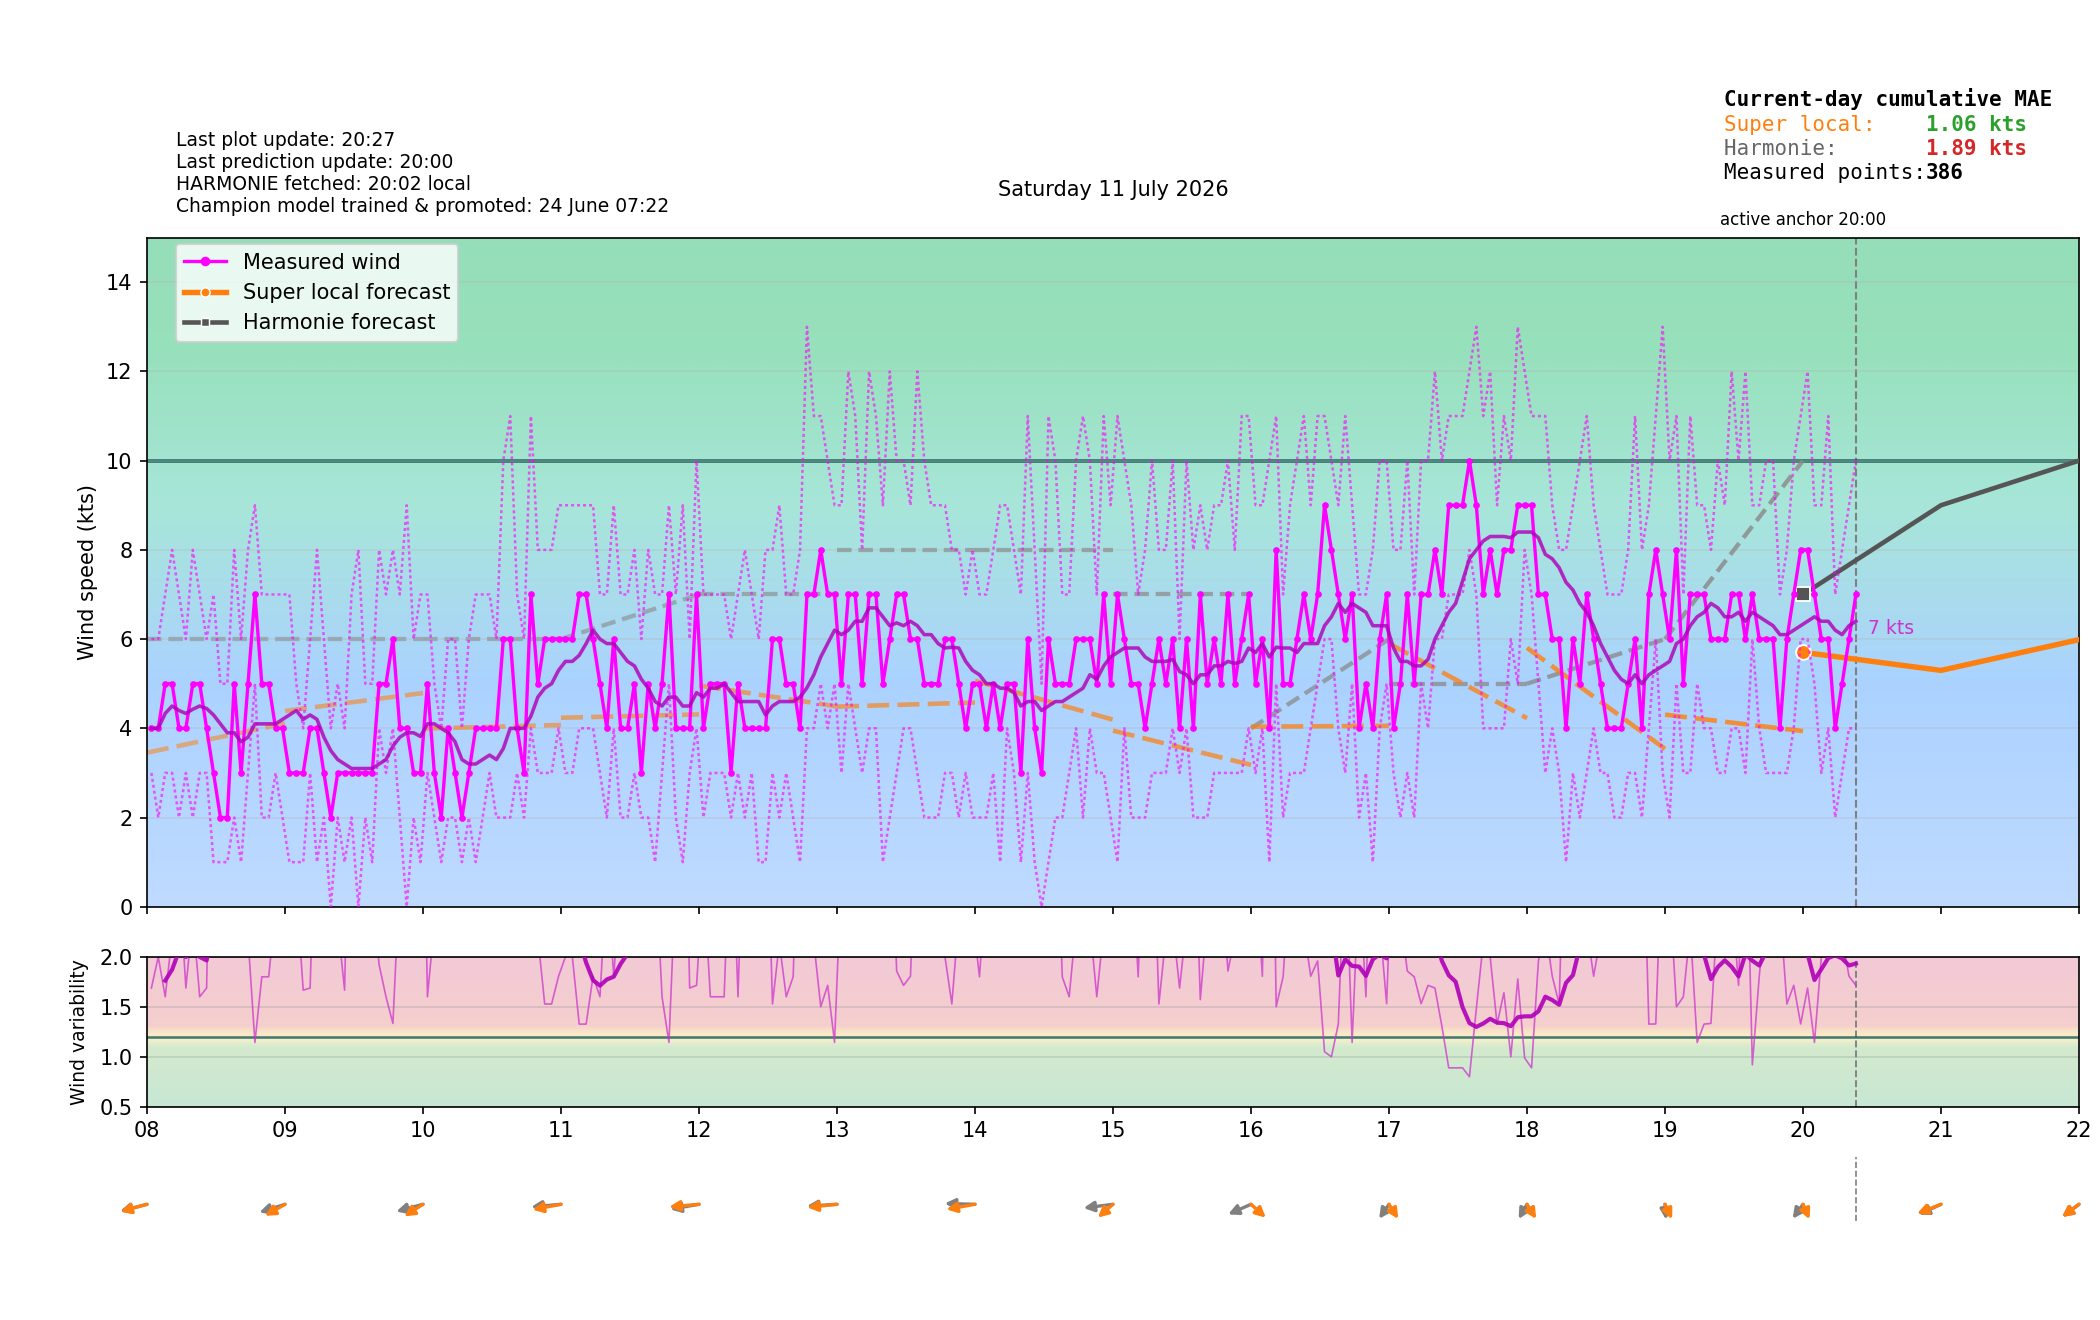

The data file committed next to this chart (first rows):
time_local, is_forecast_grid, is_actual_observation, forecast_wind_speed, forecast_wind_min, forecast_wind_max, forecast_wind_dir_deg, lstm_pred_wind_speed_full, lstm_pred_wind_dir_deg_full, lstm_pred_wind_speed, lstm_pred_wind_dir_deg, actual_wind_speed, actual_wind_min, actual_wind_max, actual_wind_dir_deg, is_future, hour_local, minute_local
2026-07-11T00:00:00+0200, True, False, 7.0, 7.0, 14.0, 40.0, , 51.47, , , , , , , False, 00, 0
2026-07-11T00:01:51+0200, False, True, , , , , , , , , 6.0, 4.0, 8.0, 8.0, False, 00, 1
2026-07-11T00:04:51+0200, False, True, , , , , , , , , 5.0, 3.0, 7.0, 11.0, False, 00, 4
2026-07-11T00:06:00+0200, True, False, 7.1, 7.1, 13.9, 40.8, , 51.39, , , , , , , False, 00, 6
2026-07-11T00:07:52+0200, False, True, , , , , , , , , 5.0, 3.0, 7.0, 10.0, False, 00, 7
2026-07-11T00:10:51+0200, False, True, , , , , , , , , 5.0, 3.0, 7.0, 10.0, False, 00, 10
2026-07-11T00:12:00+0200, True, False, 7.2, 7.2, 13.8, 41.6, , 51.32, , , , , , , False, 00, 12
2026-07-11T00:13:51+0200, False, True, , , , , , , , , 5.0, 3.0, 9.0, 8.0, False, 00, 13
2026-07-11T00:16:52+0200, False, True, , , , , , , , , 6.0, 3.0, 8.0, 8.0, False, 00, 16
2026-07-11T00:18:00+0200, True, False, 7.3, 7.3, 13.7, 42.4, , 51.24, , , , , , , False, 00, 18
2026-07-11T00:19:52+0200, False, True, , , , , , , , , 5.0, 3.0, 7.0, 7.0, False, 00, 19
2026-07-11T00:22:51+0200, False, True, , , , , , , , , 5.0, 3.0, 8.0, 7.0, False, 00, 22
2026-07-11T00:24:00+0200, True, False, 7.4, 7.4, 13.6, 43.2, , 51.16, , , , , , , False, 00, 24
2026-07-11T00:25:51+0200, False, True, , , , , , , , , 5.0, 4.0, 7.0, 6.0, False, 00, 25
2026-07-11T00:28:51+0200, False, True, , , , , , , , , 5.0, 3.0, 7.0, 6.0, False, 00, 28
2026-07-11T00:30:00+0200, True, False, 7.5, 7.5, 13.5, 44.0, , 51.09, , , , , , , False, 00, 30
2026-07-11T00:31:51+0200, False, True, , , , , , , , , 4.0, 3.0, 6.0, 6.0, False, 00, 31
2026-07-11T00:34:52+0200, False, True, , , , , , , , , 5.0, 3.0, 7.0, 6.0, False, 00, 34
2026-07-11T00:36:00+0200, True, False, 7.6, 7.6, 13.4, 44.8, , 51.01, , , , , , , False, 00, 36
2026-07-11T00:37:52+0200, False, True, , , , , , , , , 4.0, 3.0, 6.0, 6.0, False, 00, 37
2026-07-11T00:40:52+0200, False, True, , , , , , , , , 4.0, 3.0, 7.0, 6.0, False, 00, 40
2026-07-11T00:42:00+0200, True, False, 7.7, 7.7, 13.3, 45.6, , 50.94, , , , , , , False, 00, 42
2026-07-11T00:43:52+0200, False, True, , , , , , , , , 4.0, 3.0, 6.0, 6.0, False, 00, 43
2026-07-11T00:46:51+0200, False, True, , , , , , , , , 4.0, 3.0, 7.0, 6.0, False, 00, 46
2026-07-11T00:48:00+0200, True, False, 7.8, 7.8, 13.2, 46.4, , 50.86, , , , , , , False, 00, 48
2026-07-11T00:49:51+0200, False, True, , , , , , , , , 5.0, 3.0, 8.0, 6.0, False, 00, 49
2026-07-11T00:52:52+0200, False, True, , , , , , , , , 5.0, 3.0, 9.0, 6.0, False, 00, 52
2026-07-11T00:54:00+0200, True, False, 7.9, 7.9, 13.1, 47.2, , 50.78, , , , , , , False, 00, 54
2026-07-11T00:55:51+0200, False, True, , , , , , , , , 5.0, 3.0, 8.0, 6.0, False, 00, 55
2026-07-11T00:58:52+0200, False, True, , , , , , , , , 5.0, 4.0, 7.0, 2.0, False, 00, 58
2026-07-11T01:00:00+0200, True, False, 8.0, 8.0, 13.0, 48.0, 4.625, 50.71, , , , , , , False, 01, 0
2026-07-11T01:01:52+0200, False, True, , , , , , , , , 5.0, 3.0, 8.0, 1.0, False, 01, 1
2026-07-11T01:04:52+0200, False, True, , , , , , , , , 5.0, 3.0, 8.0, 1.0, False, 01, 4
2026-07-11T01:06:00+0200, True, False, 7.8, 7.8, 12.8, 49.29, 4.442, 50.96, , , , , , , False, 01, 6
2026-07-11T01:07:51+0200, False, True, , , , , , , , , 5.0, 4.0, 7.0, 1.0, False, 01, 7
2026-07-11T01:10:52+0200, False, True, , , , , , , , , 5.0, 3.0, 7.0, 359.0, False, 01, 10
2026-07-11T01:12:00+0200, True, False, 7.6, 7.6, 12.6, 50.59, 4.259, 51.2, , , , , , , False, 01, 12
2026-07-11T01:13:52+0200, False, True, , , , , , , , , 4.0, 3.0, 6.0, 359.0, False, 01, 13
2026-07-11T01:16:51+0200, False, True, , , , , , , , , 4.0, 3.0, 6.0, 359.0, False, 01, 16
2026-07-11T01:18:00+0200, True, False, 7.4, 7.4, 12.4, 51.89, 4.076, 51.45, , , , , , , False, 01, 18
2026-07-11T01:19:52+0200, False, True, , , , , , , , , 4.0, 3.0, 7.0, 358.0, False, 01, 19
2026-07-11T01:22:52+0200, False, True, , , , , , , , , 5.0, 3.0, 7.0, 358.0, False, 01, 22
2026-07-11T01:24:00+0200, True, False, 7.2, 7.2, 12.2, 53.19, 3.893, 51.7, , , , , , , False, 01, 24
2026-07-11T01:25:52+0200, False, True, , , , , , , , , 5.0, 4.0, 8.0, 358.0, False, 01, 25
2026-07-11T01:28:52+0200, False, True, , , , , , , , , 4.0, 3.0, 6.0, 357.0, False, 01, 28
2026-07-11T01:30:00+0200, True, False, 7.0, 7.0, 12.0, 54.5, 3.709, 51.95, , , , , , , False, 01, 30
2026-07-11T01:31:52+0200, False, True, , , , , , , , , 4.0, 3.0, 5.0, 357.0, False, 01, 31
2026-07-11T01:34:52+0200, False, True, , , , , , , , , 4.0, 3.0, 7.0, 357.0, False, 01, 34
2026-07-11T01:36:00+0200, True, False, 6.8, 6.8, 11.8, 55.81, 3.526, 52.2, , , , , , , False, 01, 36
2026-07-11T01:37:52+0200, False, True, , , , , , , , , 3.0, 2.0, 4.0, 357.0, False, 01, 37
2026-07-11T01:40:52+0200, False, True, , , , , , , , , 3.0, 2.0, 5.0, 357.0, False, 01, 40
2026-07-11T01:42:00+0200, True, False, 6.6, 6.6, 11.6, 57.11, 3.343, 52.44, , , , , , , False, 01, 42
2026-07-11T01:43:52+0200, False, True, , , , , , , , , 4.0, 3.0, 6.0, 357.0, False, 01, 43
2026-07-11T01:46:52+0200, False, True, , , , , , , , , 3.0, 2.0, 4.0, 357.0, False, 01, 46
2026-07-11T01:48:00+0200, True, False, 6.4, 6.4, 11.4, 58.41, 3.16, 52.69, , , , , , , False, 01, 48
2026-07-11T01:49:52+0200, False, True, , , , , , , , , 3.0, 3.0, 5.0, 357.0, False, 01, 49
2026-07-11T01:52:52+0200, False, True, , , , , , , , , 3.0, 2.0, 4.0, 357.0, False, 01, 52
2026-07-11T01:54:00+0200, True, False, 6.2, 6.2, 11.2, 59.71, 2.977, 52.94, , , , , , , False, 01, 54
2026-07-11T01:55:52+0200, False, True, , , , , , , , , 3.0, 2.0, 4.0, 357.0, False, 01, 55
2026-07-11T01:58:52+0200, False, True, , , , , , , , , 3.0, 2.0, 4.0, 357.0, False, 01, 58
... 586 more rows
